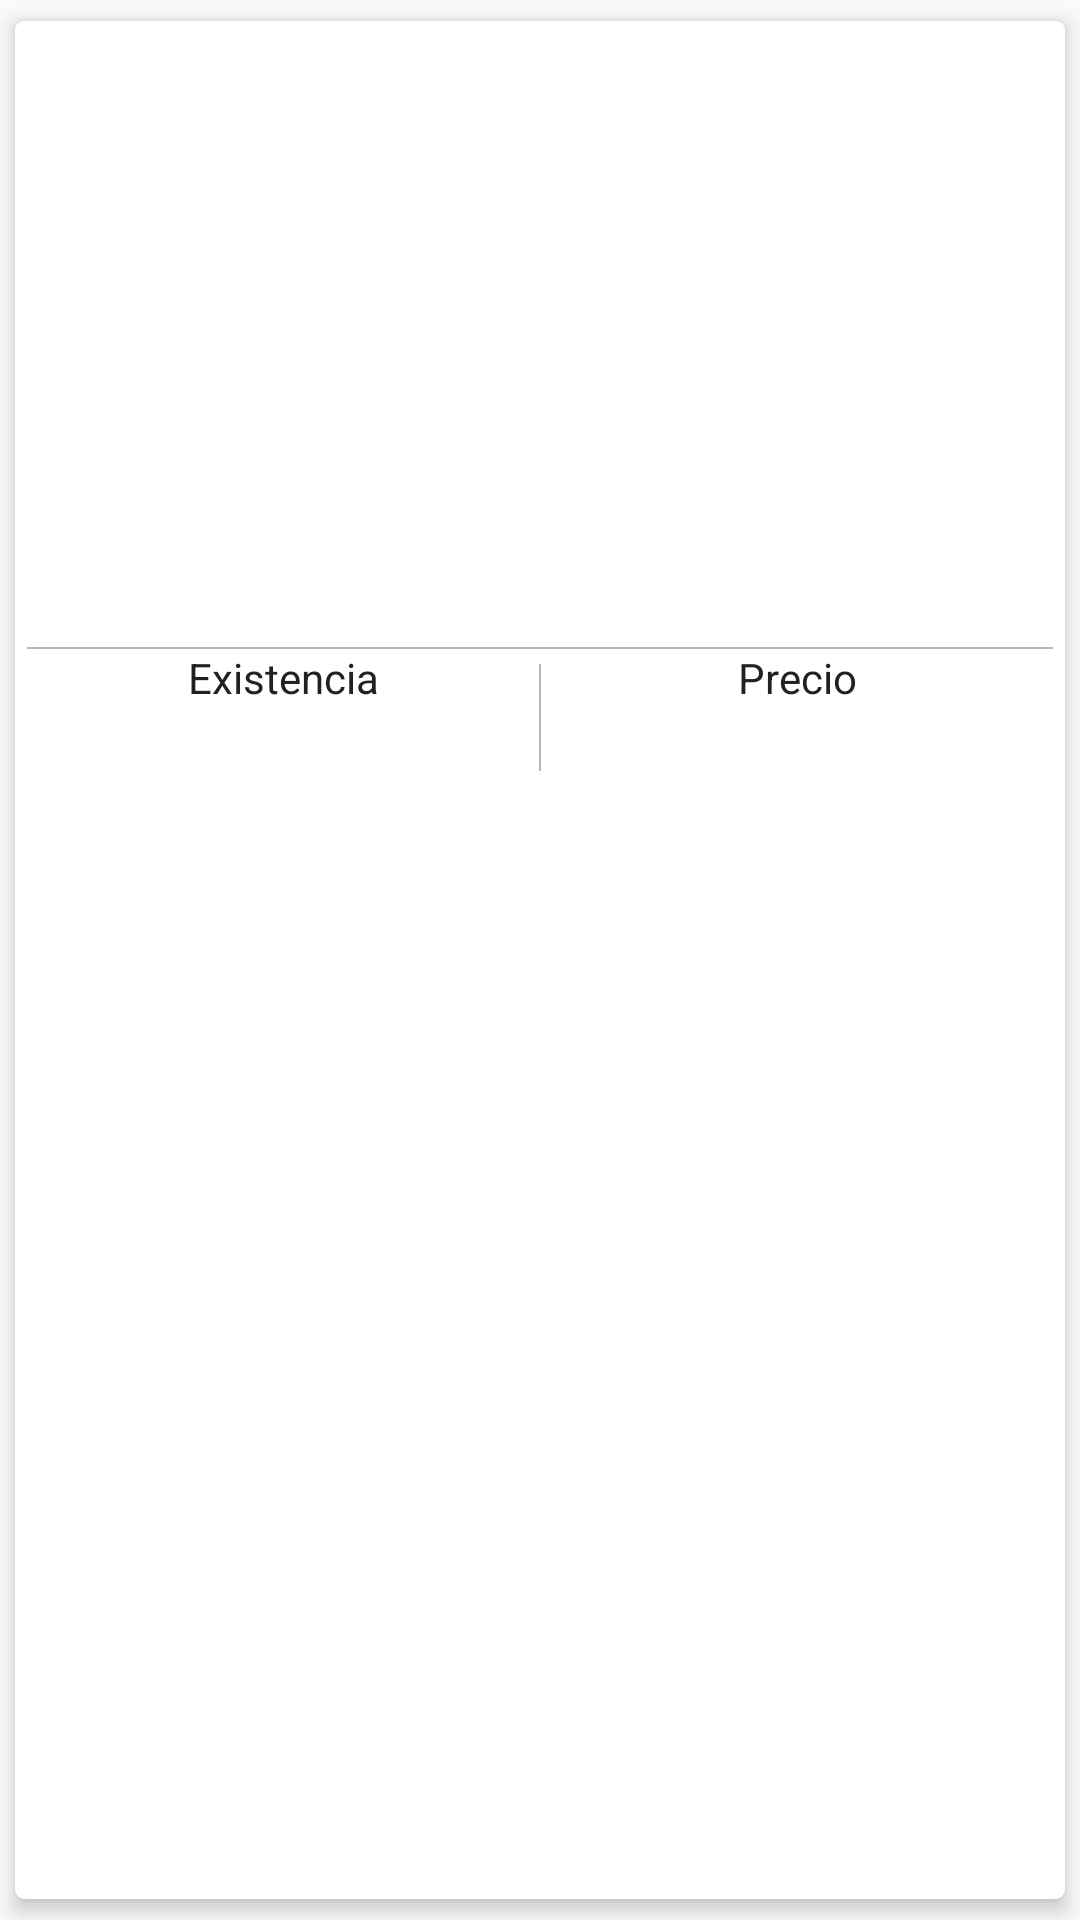

Write the Android layout XML for this screen, with the resource values it uses.
<!-- AndroidManifest.xml: application theme AppTheme -->
<!-- res/layout/custom_card_pant.xml -->
<?xml version="1.0" encoding="utf-8"?>
<android.support.v7.widget.CardView
    xmlns:android="http://schemas.android.com/apk/res/android"
    xmlns:card_view="http://schemas.android.com/apk/res-auto"
    android:orientation="vertical"
    android:layout_width="match_parent"
    android:layout_height="wrap_content"
    android:background="@color/white"
    card_view:cardUseCompatPadding="true"
    card_view:cardCornerRadius="3dp"
    card_view:cardElevation="4dp">

    <LinearLayout
        android:layout_width="match_parent"
        android:layout_height="wrap_content"
        android:orientation="vertical">

        <ImageView
            android:id="@+id/photo"
            android:layout_width="match_parent"
            android:layout_height="160dp"
            android:scaleType="centerCrop"
            android:background="@color/white"
            android:transitionName="@string/tag_image"/>

        <RelativeLayout
            android:layout_width="match_parent"
            android:layout_height="wrap_content"
            android:layout_gravity="bottom"
            android:padding="4dp">

            <TextView
                android:id="@+id/modelPants"
                android:layout_width="match_parent"
                android:layout_height="wrap_content"
                android:textColor="@color/primary_text"
                android:paddingLeft="4dp"
                android:paddingRight="4dp"
                android:singleLine="true"
                android:textSize="@dimen/size_text"/>

            <TextView
                android:id="@+id/accessories"
                android:layout_below="@+id/modelPants"
                android:layout_width="match_parent"
                android:layout_height="wrap_content"
                android:textColor="@color/secondary_text"
                android:singleLine="true"
                android:paddingLeft="4dp"
                android:paddingRight="4dp"
                android:textSize="14sp"/>

            <View
                android:id="@+id/divider"
                android:layout_marginTop="4dp"
                android:layout_below="@+id/accessories"
                android:layout_width="match_parent"
                android:layout_height="0.5dp"
                android:background="@color/divider"/>

            <LinearLayout
                android:layout_below="@+id/divider"
                android:layout_width="match_parent"
                android:layout_height="wrap_content"
                android:orientation="horizontal">

                <LinearLayout
                    android:layout_width="0dp"
                    android:layout_weight="1"
                    android:layout_height="wrap_content"
                    android:orientation="vertical">

                    <TextView
                        android:layout_width="match_parent"
                        android:layout_weight="1"
                        android:layout_height="wrap_content"
                        android:textColor="@color/primary_text"
                        android:text="@string/existence_pant"
                        android:paddingLeft="4dp"
                        android:paddingRight="4dp"
                        android:gravity="center"
                        android:textSize="14sp"/>

                    <TextView
                        android:id="@+id/existence"
                        android:layout_width="match_parent"
                        android:layout_weight="1"
                        android:layout_height="wrap_content"
                        android:textColor="@color/secondary_text"
                        android:paddingLeft="4dp"
                        android:gravity="center"
                        android:paddingRight="4dp"
                        android:textSize="@dimen/size_text"/>

                </LinearLayout>

                <View
                    android:layout_width="0.5dp"
                    android:layout_marginTop="5dp"
                    android:layout_height="match_parent"
                    android:background="@color/divider"/>

                <LinearLayout
                    android:layout_width="0dp"
                    android:layout_weight="1"
                    android:layout_height="wrap_content"
                    android:orientation="vertical">

                    <TextView
                        android:layout_width="match_parent"
                        android:layout_weight="1"
                        android:layout_height="wrap_content"
                        android:textColor="@color/primary_text"
                        android:paddingLeft="4dp"
                        android:gravity="center"
                        android:text="@string/price_pant"
                        android:paddingRight="4dp"
                        android:textSize="14sp"/>

                    <TextView
                        android:id="@+id/price"
                        android:layout_width="match_parent"
                        android:layout_weight="1"
                        android:layout_height="wrap_content"
                        android:textColor="@color/secondary_text"
                        android:gravity="center"
                        android:paddingLeft="4dp"
                        android:paddingRight="4dp"
                        android:textSize="@dimen/size_text"/>

                </LinearLayout>

            </LinearLayout>
        </RelativeLayout>
    </LinearLayout>

</android.support.v7.widget.CardView>
<!-- resources referenced by this layout -->
<resources>
  <color name="divider">#B6B6B6</color>
  <color name="primary_text">#212121</color>
  <color name="secondary_text">#727272</color>
  <color name="white">#FFFFFF</color>
  <dimen name="size_text">16sp</dimen>
  <string name="existence_pant">Existencia</string>
  <string name="price_pant">Precio</string>
  <string name="tag_image">image</string>
  <style name="AppTheme" parent="Theme.AppCompat.Light.NoActionBar">
          <item name="android:windowDrawsSystemBarBackgrounds">true</item>
          <item name="colorPrimary">@color/primary</item>
          <item name="colorPrimaryDark">@color/primary_dark</item>
          <item name="colorAccent">@color/accent</item>
      </style>
  <color name="primary">#4CAF50</color>
  <color name="primary_dark">#388E3C</color>
  <color name="accent">#009688</color>
</resources>
